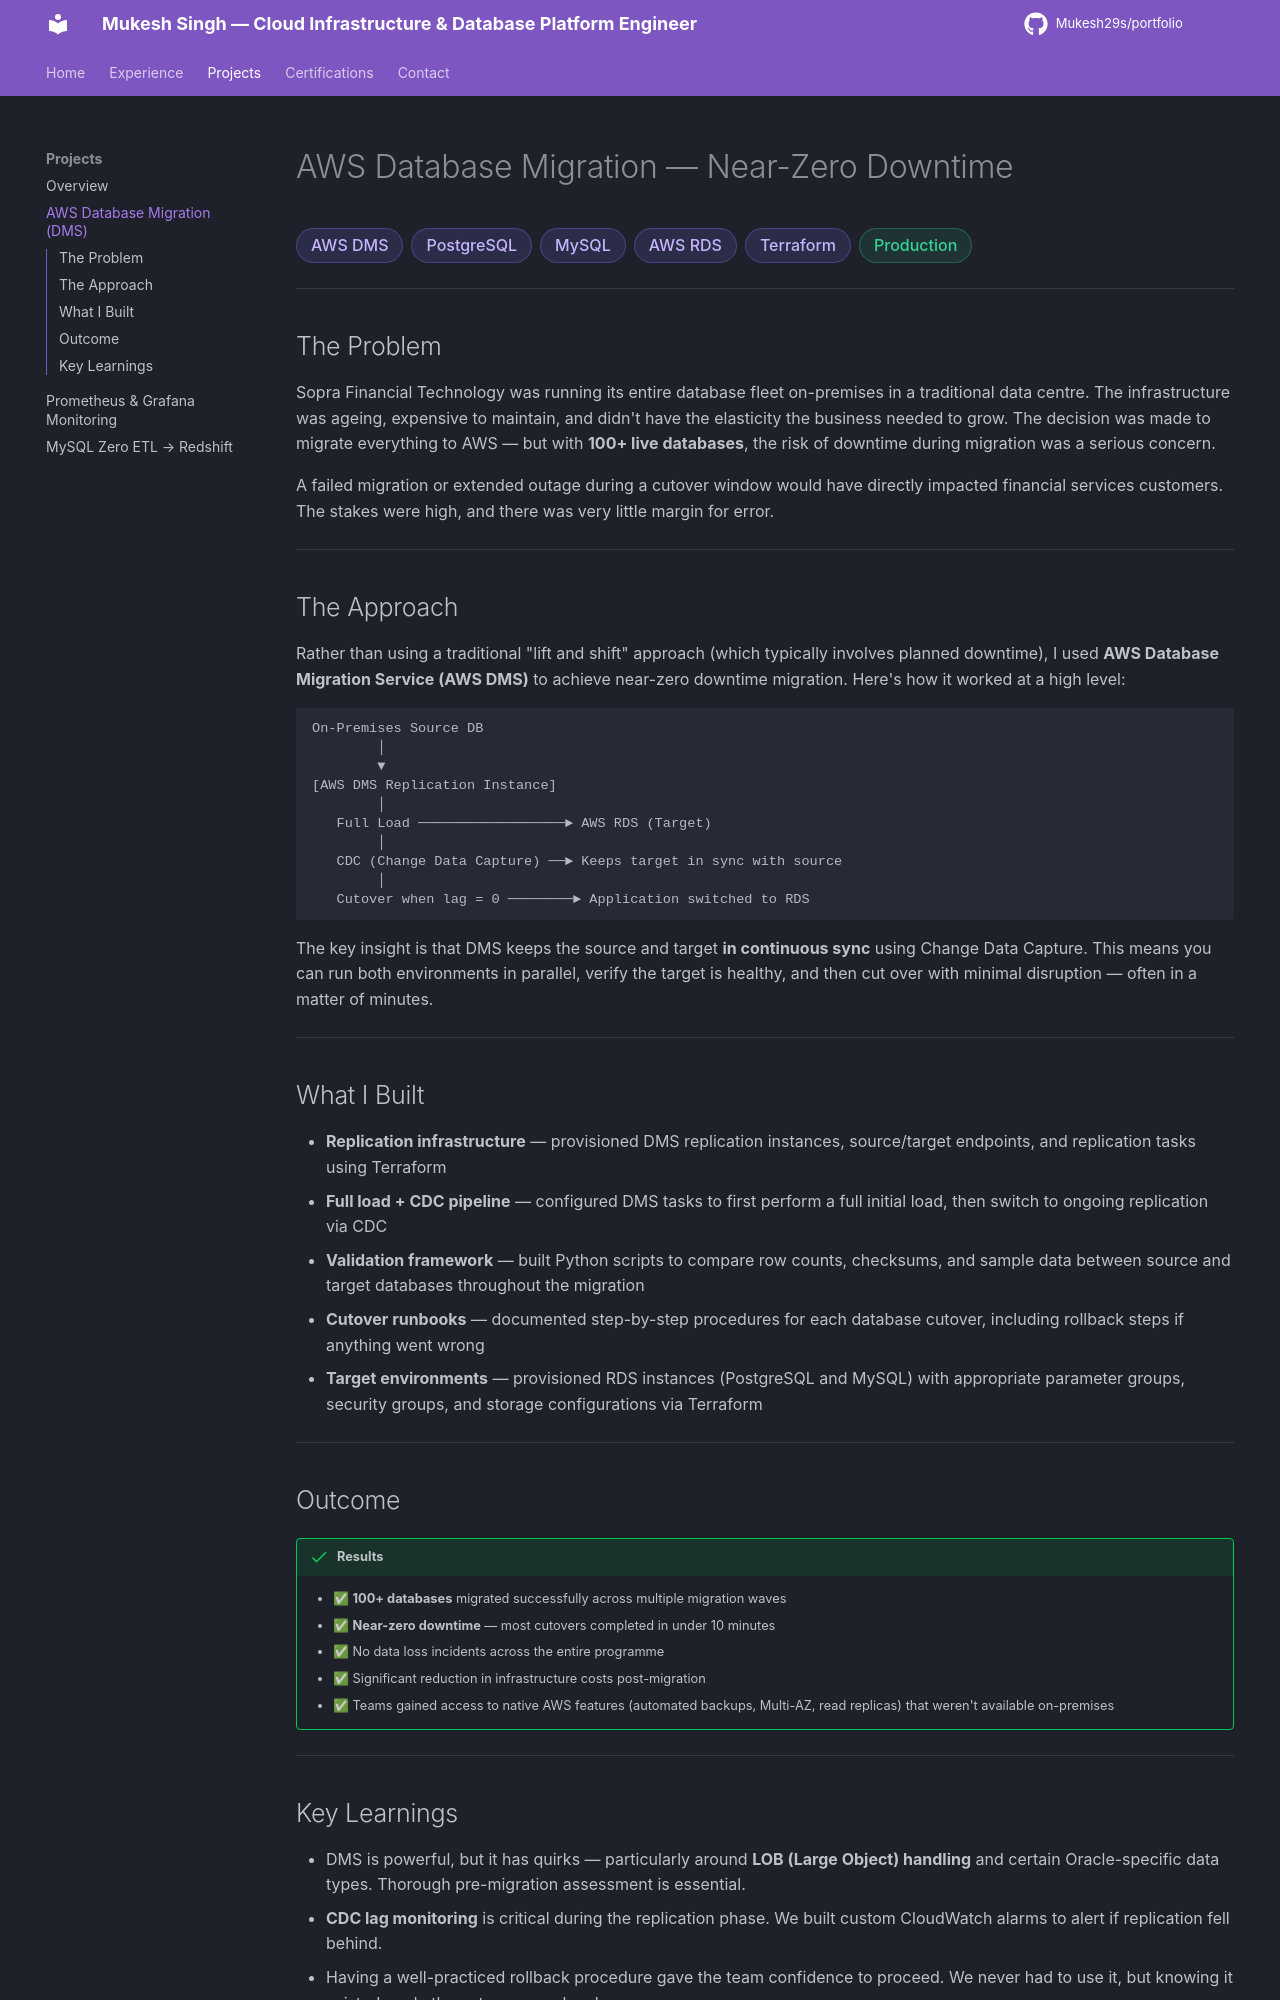

repository: mukesh29s/portfolio · page: projects/aws-dms-migration/index.html · generator: mkdocs

# AWS Database Migration — Near-Zero Downtime

<div class="badge-row">
  <span class="badge">AWS DMS</span>
  <span class="badge">PostgreSQL</span>
  <span class="badge">MySQL</span>
  <span class="badge">AWS RDS</span>
  <span class="badge">Terraform</span>
  <span class="badge badge-green">Production</span>
</div>

---

## The Problem

Sopra Financial Technology was running its entire database fleet on-premises in a traditional data centre. The infrastructure was ageing, expensive to maintain, and didn't have the elasticity the business needed to grow. The decision was made to migrate everything to AWS — but with **100+ live databases**, the risk of downtime during migration was a serious concern.

A failed migration or extended outage during a cutover window would have directly impacted financial services customers. The stakes were high, and there was very little margin for error.

---

## The Approach

Rather than using a traditional "lift and shift" approach (which typically involves planned downtime), I used **AWS Database Migration Service (AWS DMS)** to achieve near-zero downtime migration. Here's how it worked at a high level:

```
On-Premises Source DB
        │
        ▼
[AWS DMS Replication Instance]
        │
   Full Load ──────────────────► AWS RDS (Target)
        │
   CDC (Change Data Capture) ──► Keeps target in sync with source
        │
   Cutover when lag = 0 ────────► Application switched to RDS
```

The key insight is that DMS keeps the source and target **in continuous sync** using Change Data Capture. This means you can run both environments in parallel, verify the target is healthy, and then cut over with minimal disruption — often in a matter of minutes.

---

## What I Built

- **Replication infrastructure** — provisioned DMS replication instances, source/target endpoints, and replication tasks using Terraform
- **Full load + CDC pipeline** — configured DMS tasks to first perform a full initial load, then switch to ongoing replication via CDC
- **Validation framework** — built Python scripts to compare row counts, checksums, and sample data between source and target databases throughout the migration
- **Cutover runbooks** — documented step-by-step procedures for each database cutover, including rollback steps if anything went wrong
- **Target environments** — provisioned RDS instances (PostgreSQL and MySQL) with appropriate parameter groups, security groups, and storage configurations via Terraform

---

## Outcome

!!! success "Results"
    - ✅ **100+ databases** migrated successfully across multiple migration waves
    - ✅ **Near-zero downtime** — most cutovers completed in under 10 minutes
    - ✅ No data loss incidents across the entire programme
    - ✅ Significant reduction in infrastructure costs post-migration
    - ✅ Teams gained access to native AWS features (automated backups, Multi-AZ, read replicas) that weren't available on-premises

---
